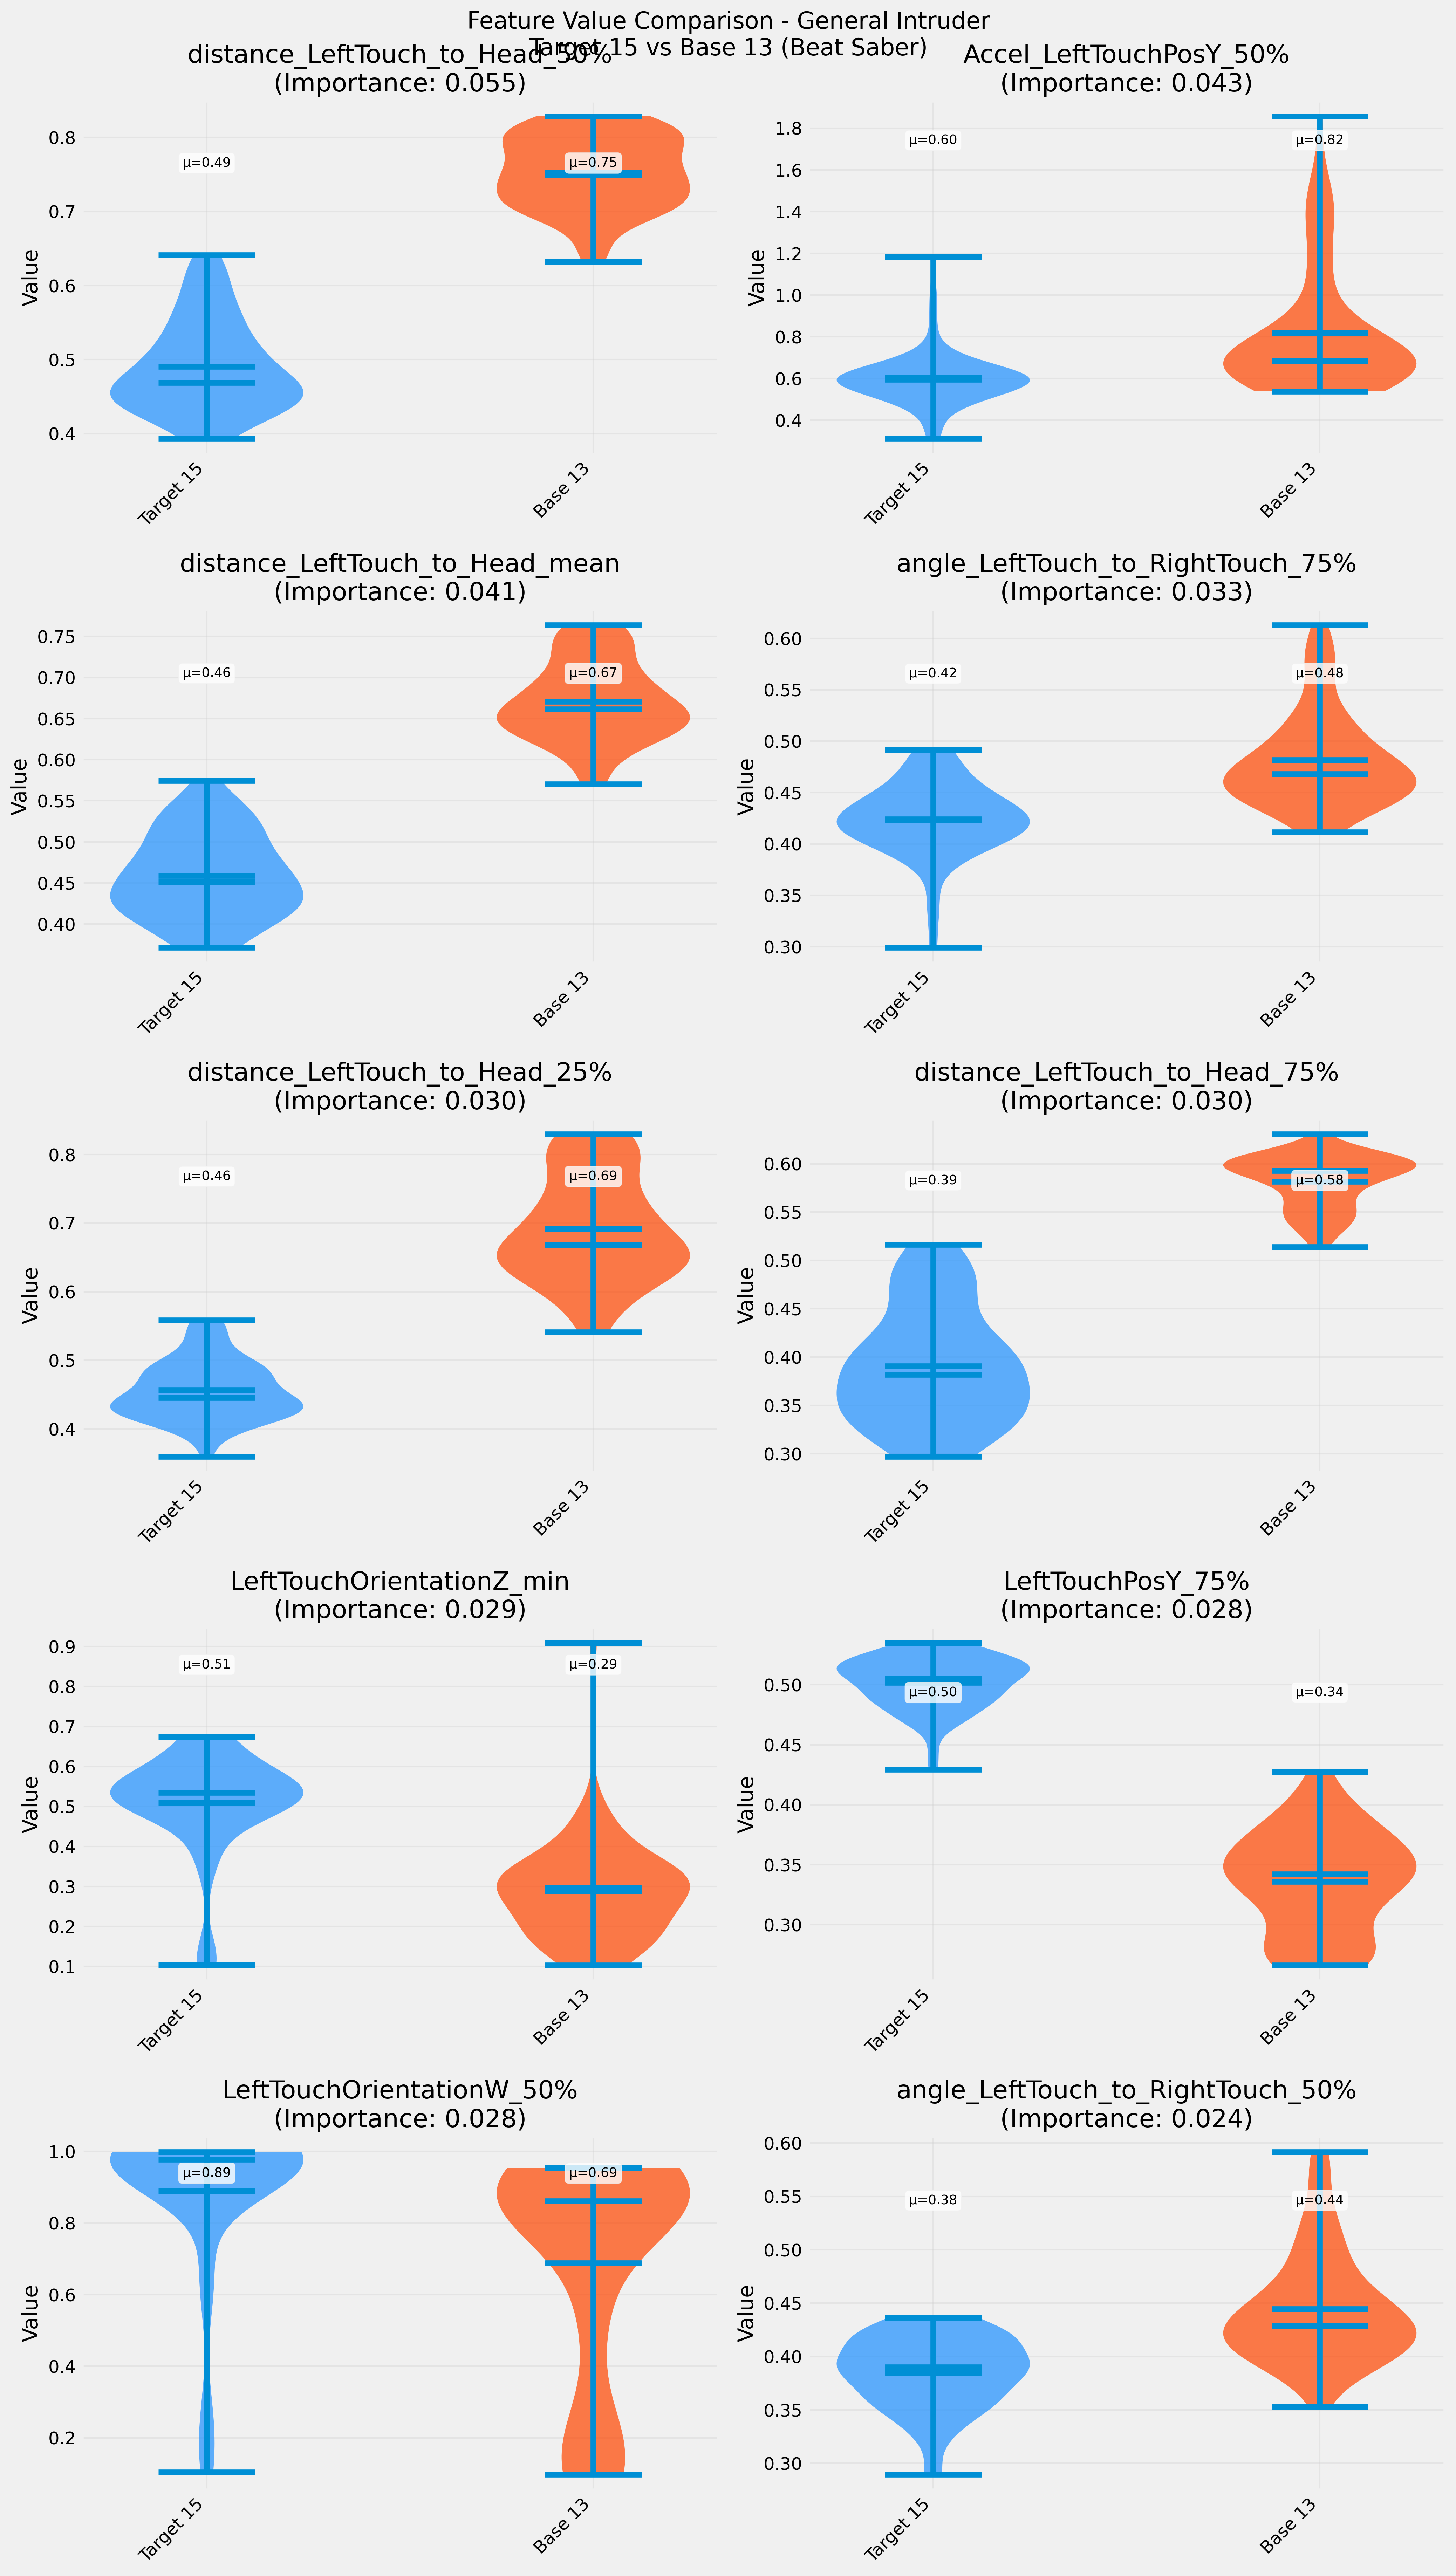

Source data for this figure (header and first rows):
Feature, Target_Mean, Target_Std, Base_Mean, Base_Std, Intruder_Mean, Intruder_Std, Importance, Mean_Diff_Target_Base, Mean_Diff_Target_Intruder
distance_LeftTouch_to_Head_50%, 0.4908, 0.06139, 0.7525, 0.04896, , , 0.05498, 0.2617, 
Accel_LeftTouchPosY_50%, 0.6029, 0.1351, 0.8181, 0.2982, , , 0.04293, 0.2153, 
distance_LeftTouch_to_Head_mean, 0.4591, 0.05097, 0.6709, 0.04803, , , 0.04141, 0.2117, 
angle_LeftTouch_to_RightTouch_75%, 0.4242, 0.036, 0.4817, 0.04564, , , 0.03309, 0.05749, 
distance_LeftTouch_to_Head_25%, 0.4567, 0.04339, 0.6914, 0.07664, , , 0.02961, 0.2348, 
distance_LeftTouch_to_Head_75%, 0.3906, 0.0597, 0.5817, 0.02734, , , 0.02958, 0.1911, 
LeftTouchOrientationZ_min, 0.5092, 0.1261, 0.2881, 0.1258, , , 0.02891, 0.221, 
LeftTouchPosY_75%, 0.5018, 0.02193, 0.3358, 0.04248, , , 0.0282, 0.166, 
LeftTouchOrientationW_50%, 0.8894, 0.2308, 0.6883, 0.3148, , , 0.02754, 0.2011, 
angle_LeftTouch_to_RightTouch_50%, 0.3847, 0.03402, 0.4446, 0.05126, , , 0.02421, 0.05982, 
